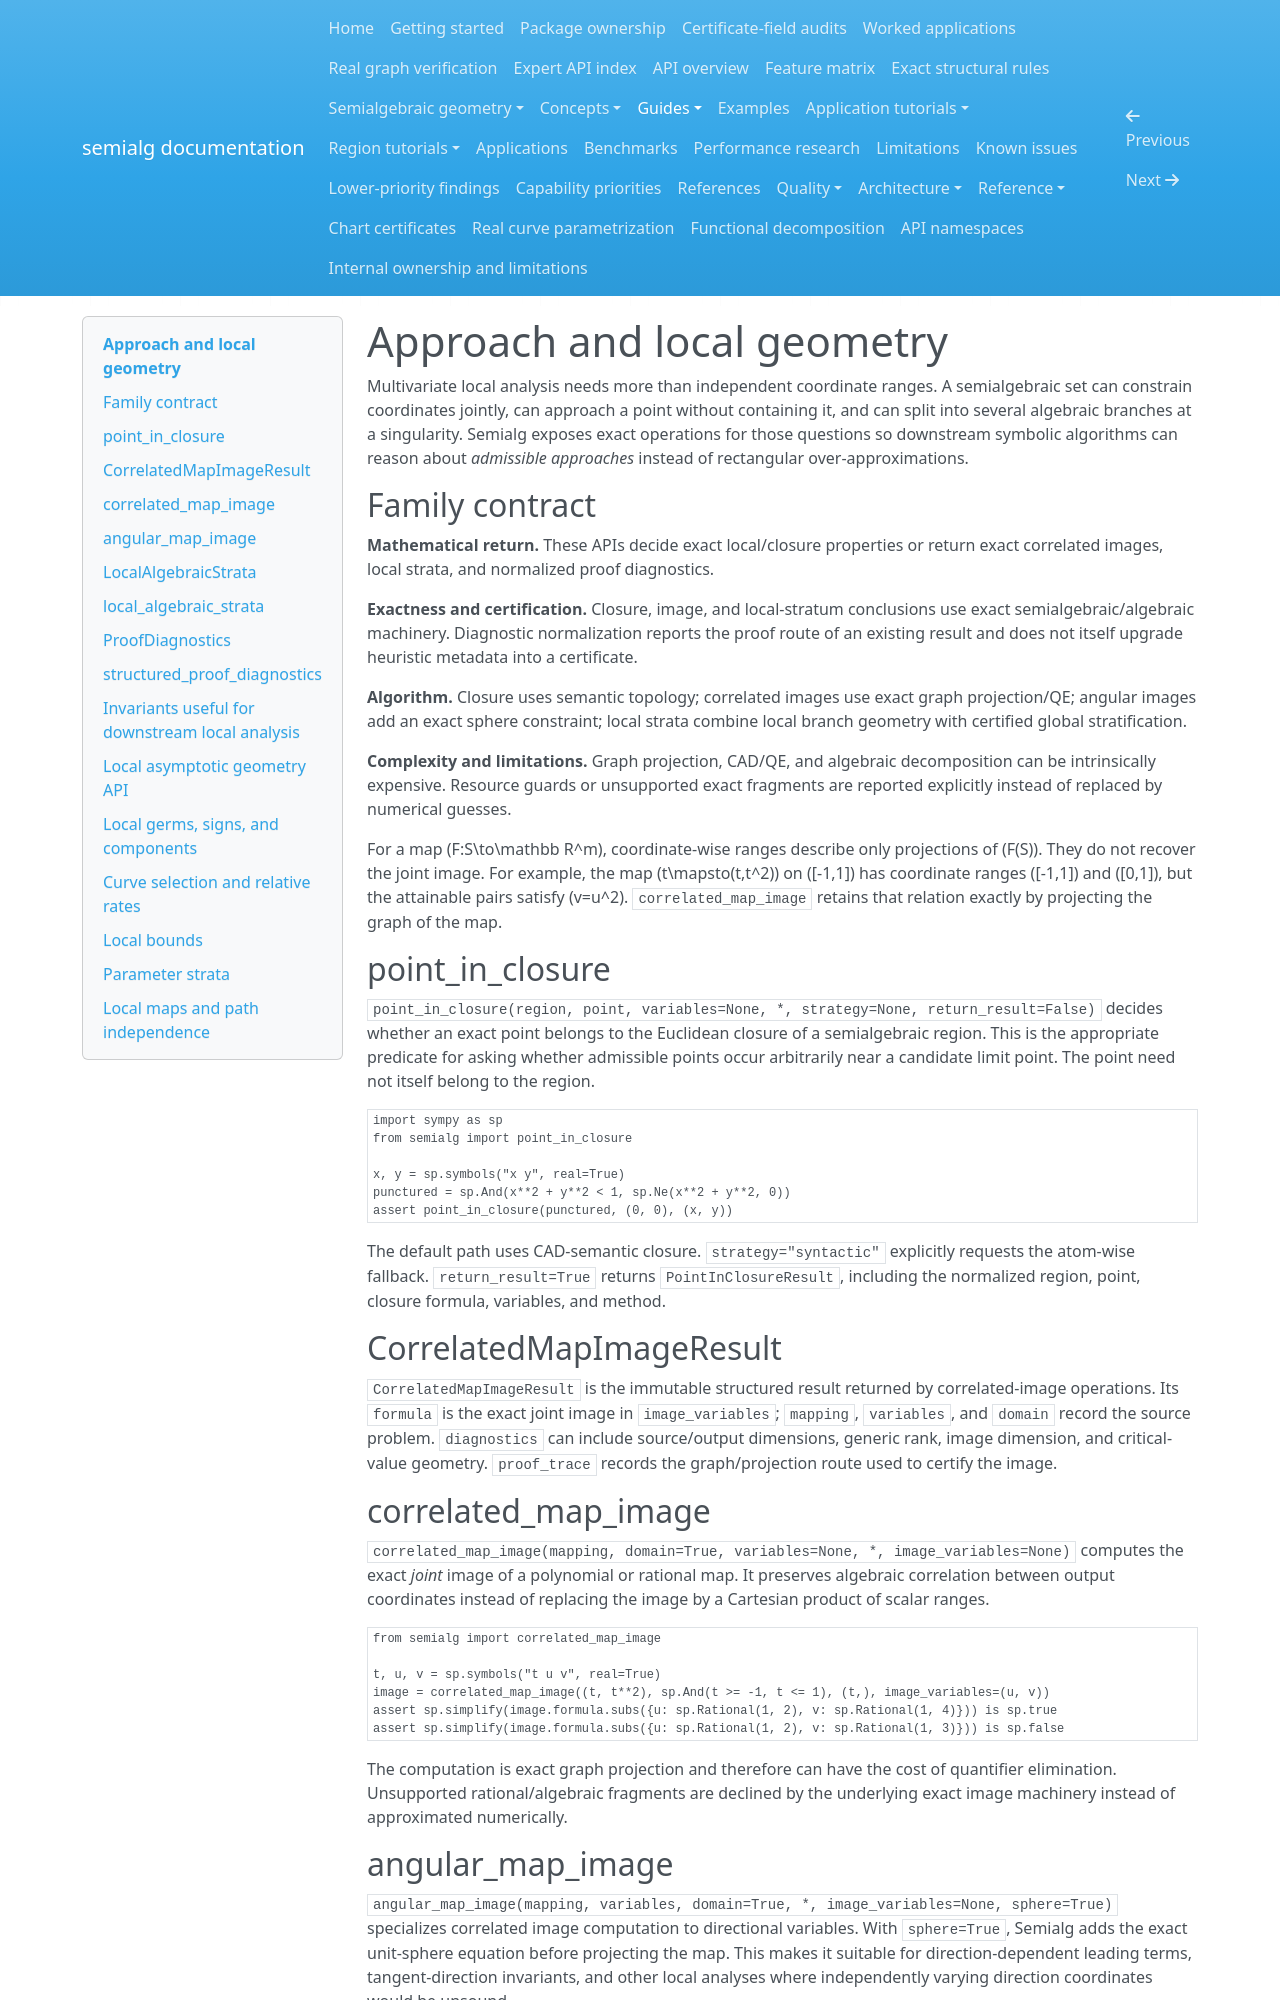

repository: BhuvaneshBhatt/semialg · page: guides/approach_and_local_geometry/index.html · generator: mkdocs

# Approach and local geometry

Multivariate local analysis needs more than independent coordinate ranges. A semialgebraic set can constrain coordinates jointly, can approach a point without containing it, and can split into several algebraic branches at a singularity. Semialg exposes exact operations for those questions so downstream symbolic algorithms can reason about *admissible approaches* instead of rectangular over-approximations.

## Family contract

**Mathematical return.** These APIs decide exact local/closure properties or return exact correlated images, local strata, and normalized proof diagnostics.

**Exactness and certification.** Closure, image, and local-stratum conclusions use exact semialgebraic/algebraic machinery. Diagnostic normalization reports the proof route of an existing result and does not itself upgrade heuristic metadata into a certificate.

**Algorithm.** Closure uses semantic topology; correlated images use exact graph projection/QE; angular images add an exact sphere constraint; local strata combine local branch geometry with certified global stratification.

**Complexity and limitations.** Graph projection, CAD/QE, and algebraic decomposition can be intrinsically expensive. Resource guards or unsupported exact fragments are reported explicitly instead of replaced by numerical guesses.

For a map \(F:S\to\mathbb R^m\), coordinate-wise ranges describe only projections of \(F(S)\). They do not recover the joint image. For example, the map \(t\mapsto(t,t^2)\) on \([-1,1]\) has coordinate ranges \([-1,1]\) and \([0,1]\), but the attainable pairs satisfy \(v=u^2\). `correlated_map_image` retains that relation exactly by projecting the graph of the map.

## point_in_closure

`point_in_closure(region, point, variables=None, *, strategy=None, return_result=False)` decides whether an exact point belongs to the Euclidean closure of a semialgebraic region. This is the appropriate predicate for asking whether admissible points occur arbitrarily near a candidate limit point. The point need not itself belong to the region.

```python
import sympy as sp
from semialg import point_in_closure

x, y = sp.symbols("x y", real=True)
punctured = sp.And(x**2 + y**2 < 1, sp.Ne(x**2 + y**2, 0))
assert point_in_closure(punctured, (0, 0), (x, y))
```

The default path uses CAD-semantic closure. `strategy="syntactic"` explicitly requests the atom-wise fallback. `return_result=True` returns `PointInClosureResult`, including the normalized region, point, closure formula, variables, and method.

## CorrelatedMapImageResult

`CorrelatedMapImageResult` is the immutable structured result returned by correlated-image operations. Its `formula` is the exact joint image in `image_variables`; `mapping`, `variables`, and `domain` record the source problem. `diagnostics` can include source/output dimensions, generic rank, image dimension, and critical-value geometry. `proof_trace` records the graph/projection route used to certify the image.

## correlated_map_image

`correlated_map_image(mapping, domain=True, variables=None, *, image_variables=None)` computes the exact *joint* image of a polynomial or rational map. It preserves algebraic correlation between output coordinates instead of replacing the image by a Cartesian product of scalar ranges.

```python
from semialg import correlated_map_image

t, u, v = sp.symbols("t u v", real=True)
image = correlated_map_image((t, t**2), sp.And(t >= -1, t <= 1), (t,), image_variables=(u, v))
assert sp.simplify(image.formula.subs({u: sp.Rational(1, 2), v: sp.Rational(1, 4)})) is sp.true
assert sp.simplify(image.formula.subs({u: sp.Rational(1, 2), v: sp.Rational(1, 3)})) is sp.false
```

The computation is exact graph projection and therefore can have the cost of quantifier elimination. Unsupported rational/algebraic fragments are declined by the underlying exact image machinery instead of approximated numerically.
